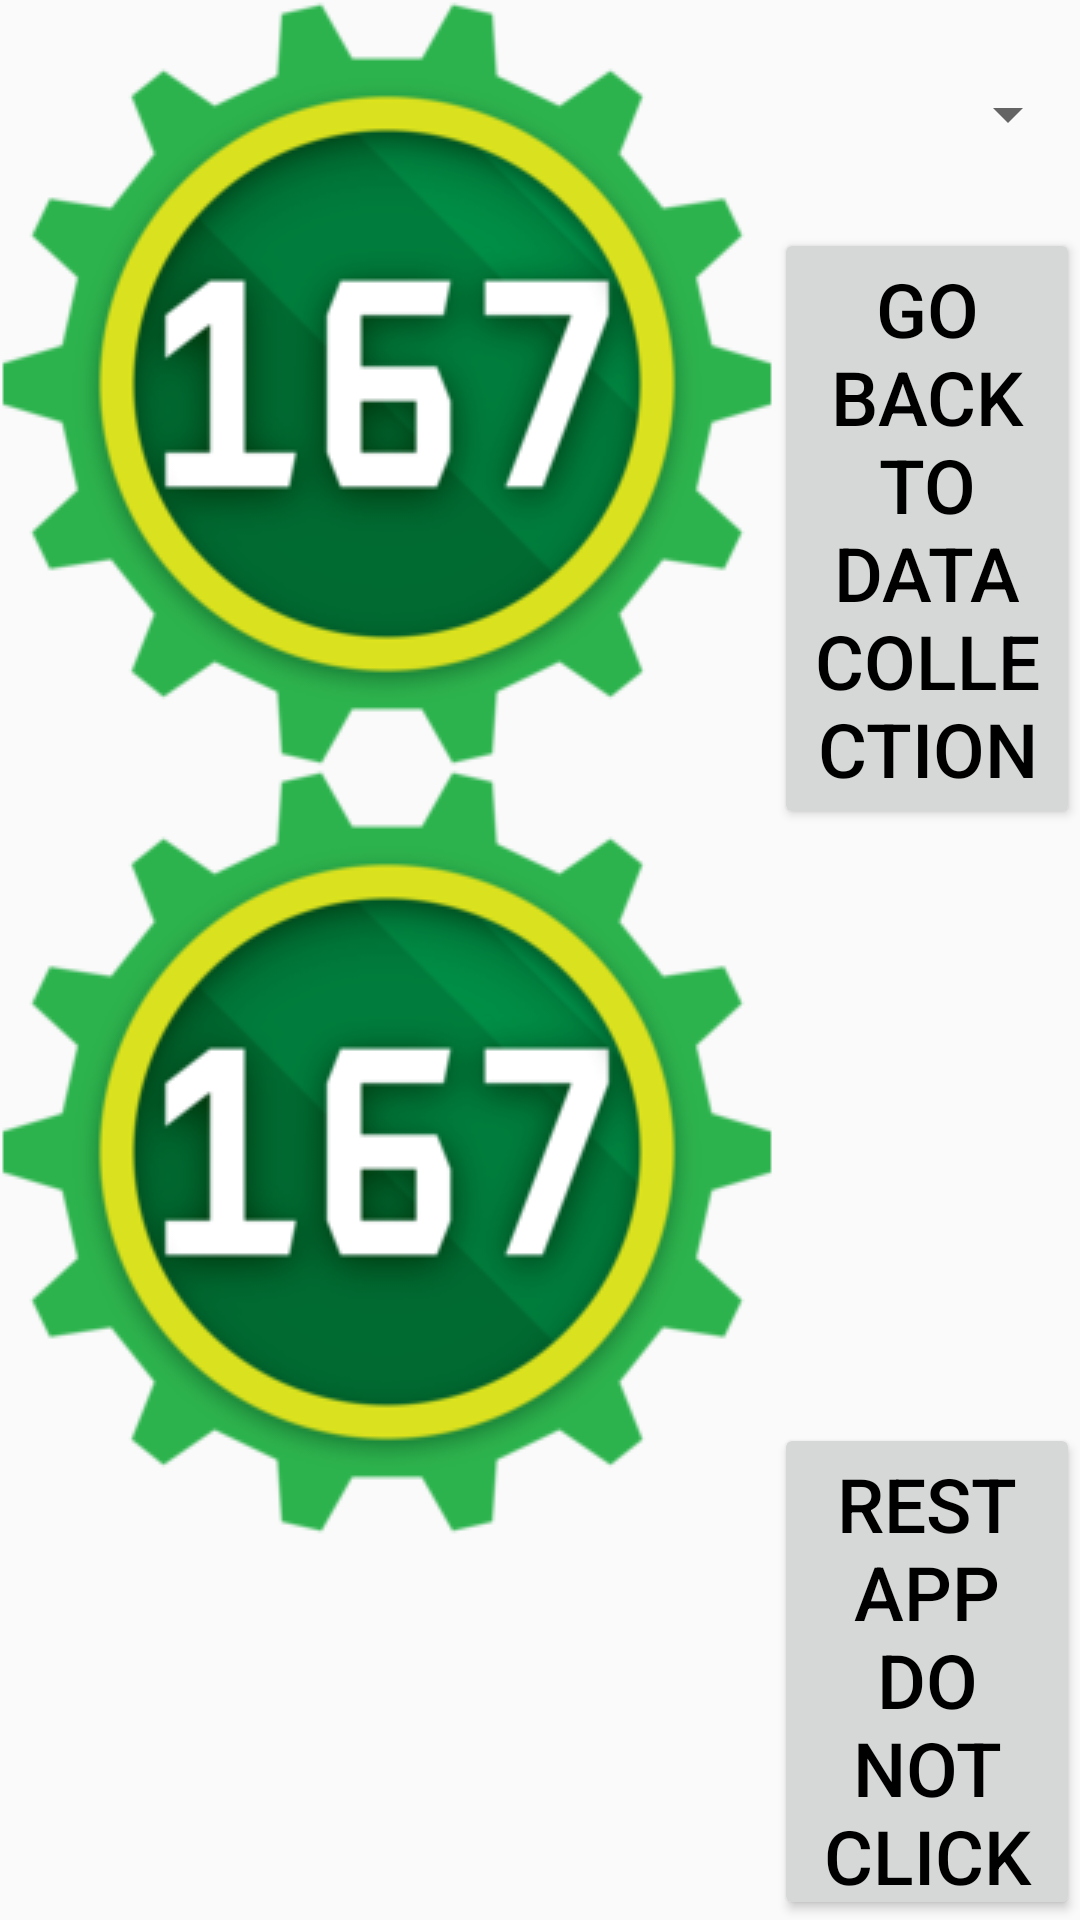

Android layout source for this screen:
<!-- AndroidManifest.xml: application theme Theme.ScoutingAppV3Dark -->
<!-- res/layout/show_the_codes.xml -->
<?xml version="1.0" encoding="utf-8"?>
<RelativeLayout
    xmlns:android="http://schemas.android.com/apk/res/android"
    xmlns:app="http://schemas.android.com/apk/res-auto"
    xmlns:tools="http://schemas.android.com/tools"
    android:id="@+id/Files"
    android:layout_width="match_parent"
    android:layout_height="match_parent"
    android:orientation="vertical"
    tools:context=".`MainActivity(test)`">

    <LinearLayout
        android:layout_width="match_parent"
        android:layout_height="match_parent"
        android:orientation="horizontal">

        <LinearLayout
            android:layout_width="wrap_content"
            android:layout_height="match_parent"
            android:orientation="vertical">

            <ImageView
                android:id="@+id/QrCodeImage1"
                android:layout_width="wrap_content"
                android:layout_height="wrap_content"
                android:src="@drawable/gear" />

            <ImageView
                android:id="@+id/QrCodeImage2"
                android:layout_width="match_parent"
                android:layout_height="wrap_content"
                android:src="@drawable/gear" />

        </LinearLayout>

        <LinearLayout
            android:layout_width="match_parent"
            android:layout_height="match_parent"
            android:orientation="vertical">

            <Spinner
                android:id="@+id/QrCodeFiles"
                android:layout_width="match_parent"
                android:layout_height="76dp" />

            <Button
                android:id="@+id/Goback"
                android:layout_width="match_parent"
                android:layout_height="wrap_content"
                android:text="Go Back To Data Collection" />

            <Space
                android:layout_width="match_parent"
                android:layout_height="198dp" />

            <Button
                android:id="@+id/RestMem"
                android:layout_width="match_parent"
                android:layout_height="wrap_content"
                android:text="Rest App DO NOT CLICK IF YOU DOINT MEAN TO FOR THE LOVE OF TADA" />
        </LinearLayout>
    </LinearLayout>

</RelativeLayout>
<!-- resources referenced by this layout -->
<resources>
  <!-- drawable gear: png bitmap (drawable, 45644 bytes) -->
  <style name="Theme.ScoutingAppV3Dark" parent="Theme.AppCompat.DayNight.NoActionBar">
          
          <item name="android:textSize">25sp</item>
          <item name="android:textColor">@color/md_theme_light_scrim</item>
          <item name="android:buttonTint">@color/md_theme_light_tertiary1</item>
      </style>
  <color name="md_theme_light_scrim">#000000</color>
  <color name="md_theme_light_tertiary1">#0B4D26</color>
</resources>
